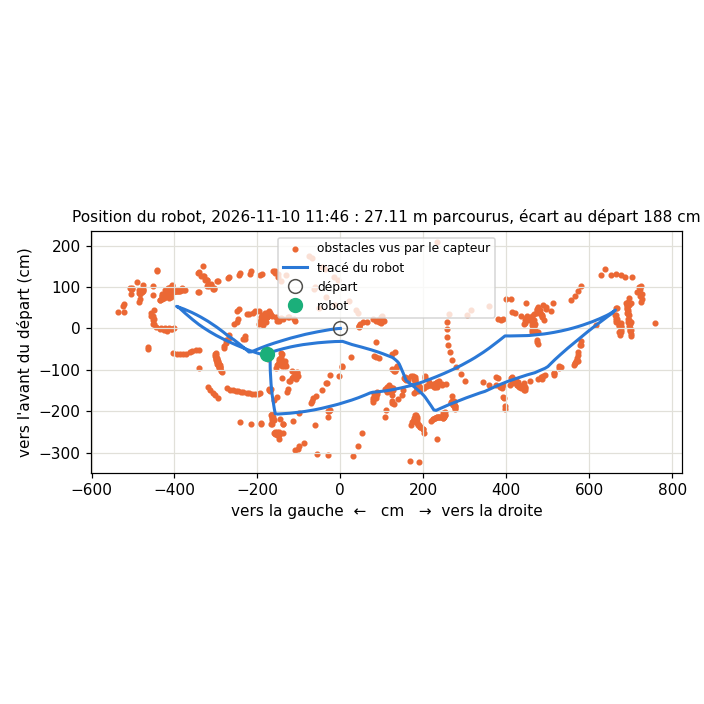

The file beside this chart, header and first rows:
type; x_mm; y_mm
trace; 0; 0
trace; -5; 80
trace; -12; 138
trace; -20; 198
trace; -29; 257
trace; -39; 316
trace; -49; 375
trace; -59; 434
trace; -70; 491
trace; -81; 549
trace; -93; 608
trace; -104; 665
trace; -116; 723
trace; -128; 780
trace; -141; 840
trace; -156; 900
trace; -169; 955
trace; -184; 1014
trace; -197; 1068
trace; -215; 1134
trace; -231; 1192
trace; -246; 1245
trace; -264; 1304
trace; -281; 1360
trace; -298; 1417
trace; -315; 1474
trace; -333; 1530
trace; -351; 1588
trace; -369; 1643
trace; -389; 1701
trace; -409; 1758
trace; -429; 1813
trace; -450; 1869
trace; -471; 1921
trace; -493; 1977
trace; -516; 2033
trace; -538; 2085
trace; -563; 2139
trace; -568; 2204
trace; -530; 2247
trace; -491; 2293
trace; -452; 2340
trace; -416; 2385
trace; -379; 2430
trace; -341; 2478
trace; -305; 2524
trace; -269; 2573
trace; -235; 2624
trace; -202; 2674
trace; -165; 2726
trace; -121; 2780
trace; -83; 2827
trace; -37; 2888
trace; -1; 2936
trace; 35; 2986
trace; 70; 3037
trace; 105; 3089
trace; 139; 3141
trace; 174; 3194
trace; 211; 3256
... 1,145 more rows
